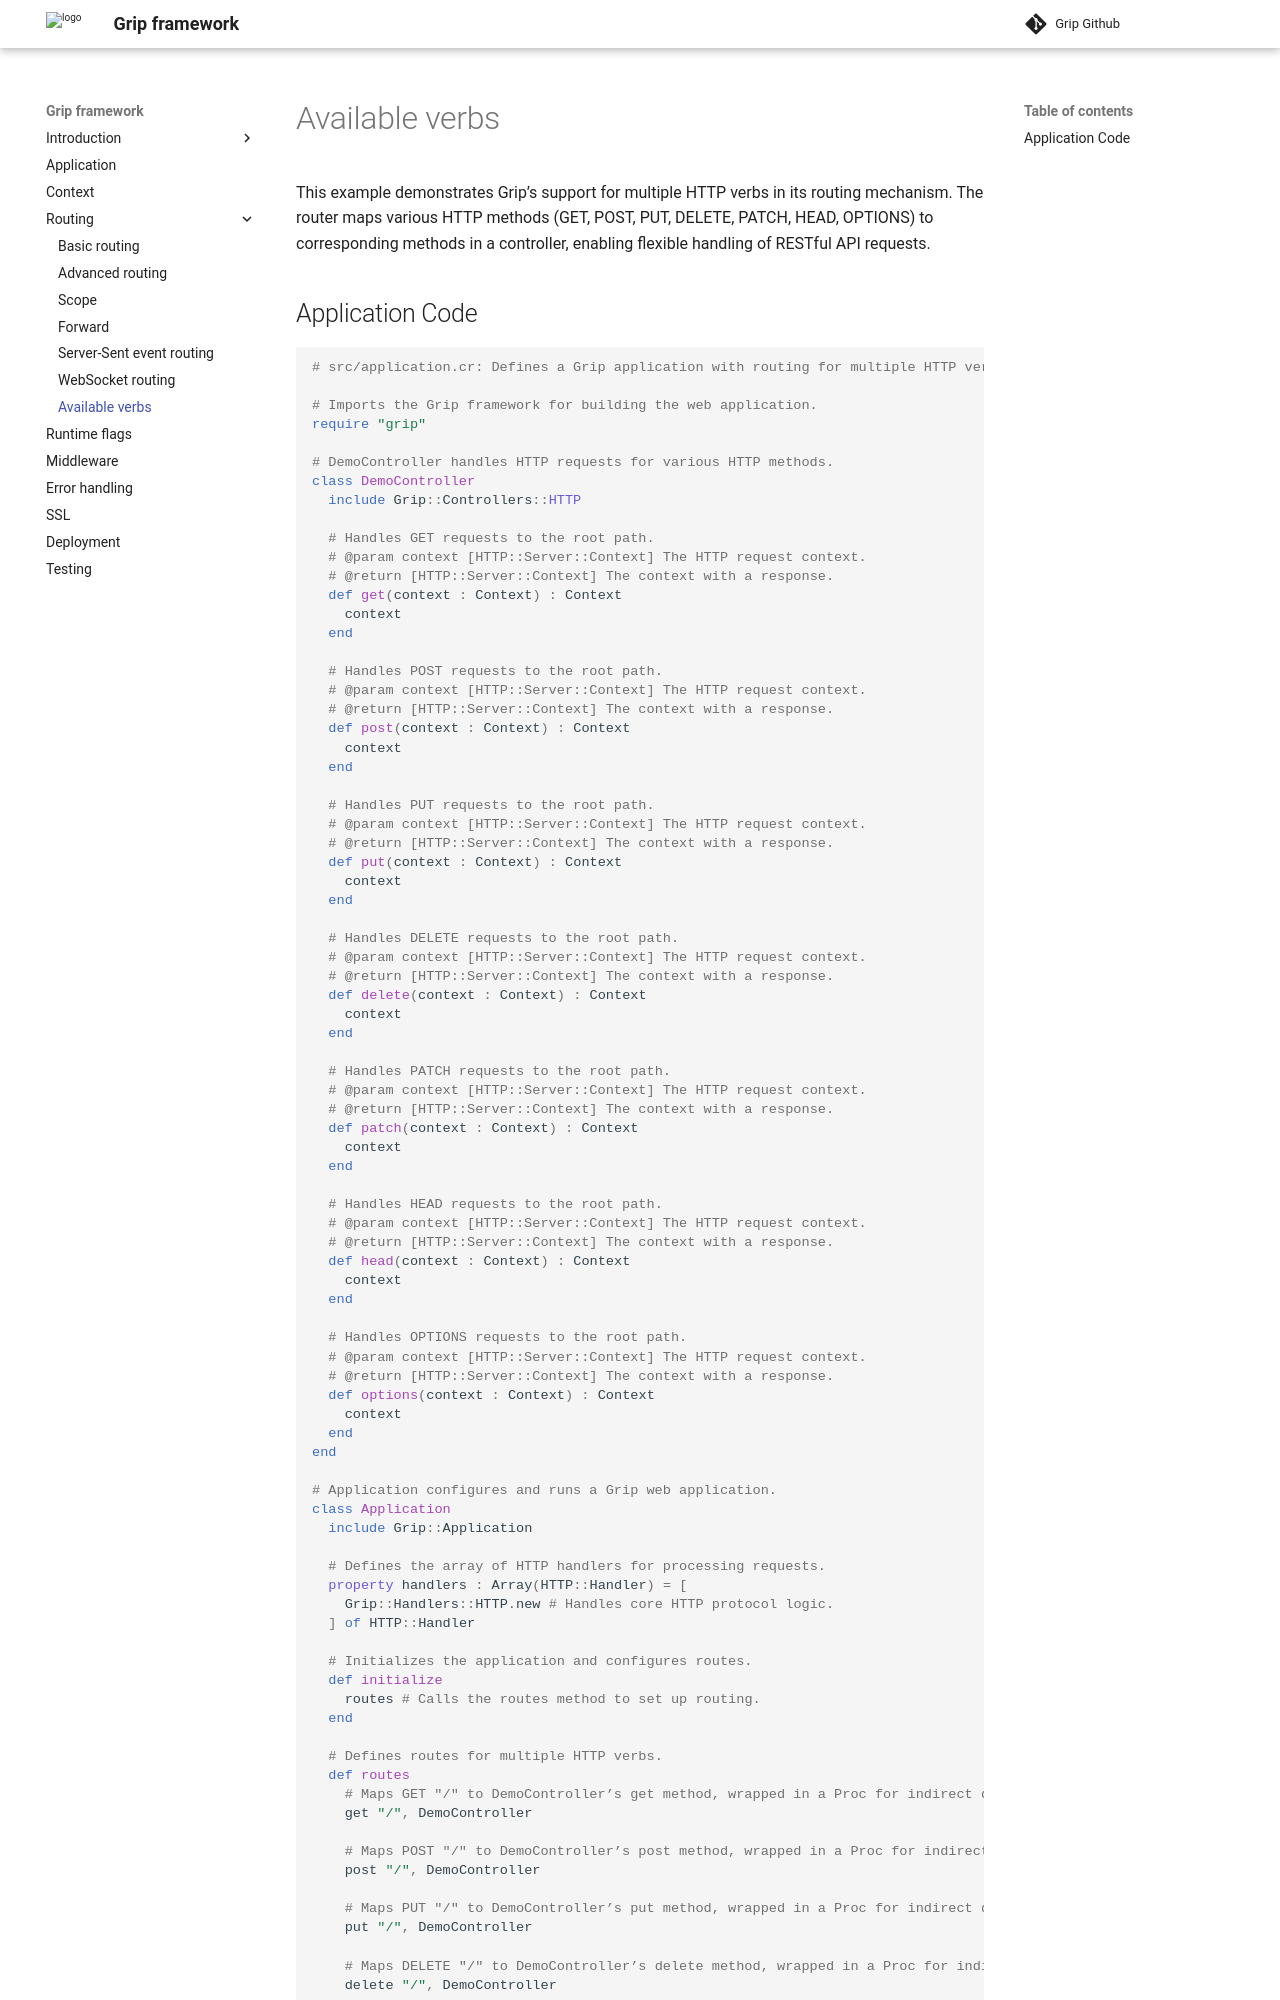

repository: grip-framework/docs · page: verbs/index.html · generator: mkdocs

This example demonstrates Grip’s support for multiple HTTP verbs in its routing mechanism. The router maps various HTTP methods (GET, POST, PUT, DELETE, PATCH, HEAD, OPTIONS) to corresponding methods in a controller, enabling flexible handling of RESTful API requests.
